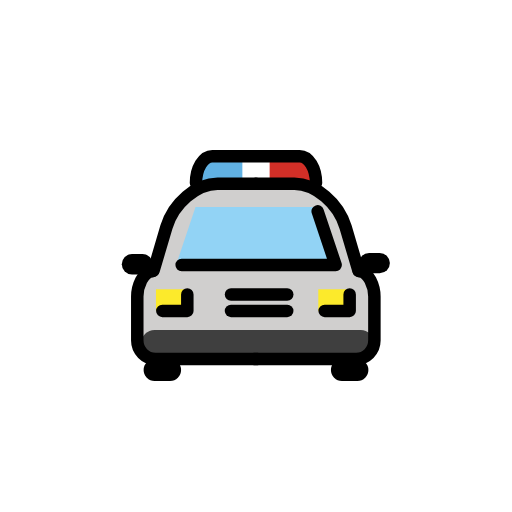
t = 0.00 s
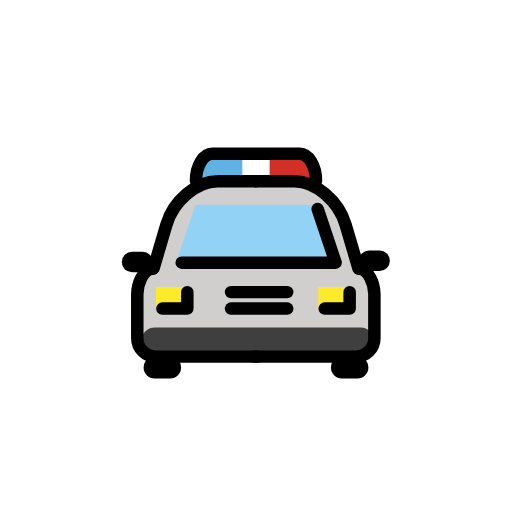
t = 0.48 s
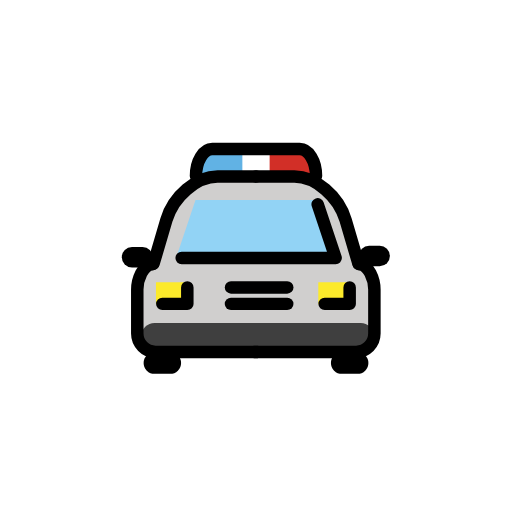
t = 1.43 s
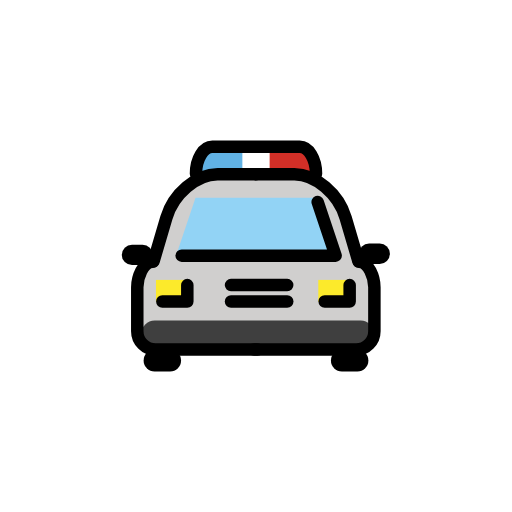
t = 1.90 s
t = 2.38 s: frame unchanged from t = 1.43 s, image omitted
t = 3.33 s: frame unchanged from t = 0.48 s, image omitted

The animated SVG that drew these frames (rendered in a browser with its animation timeline set to each time). Animation: 1 SMIL element (animateTransform=1); one cycle of 3.80 s, repeats indefinitely.

<?xml version='1.0' encoding='utf-8'?>
<svg xmlns="http://www.w3.org/2000/svg" id="emoji" viewBox="-5 -5 82 82" width="200" height="200" role="img">
  <title>OpenMoji: oncoming police car</title><g><g id="color">
    <polygon fill="#d0cfce" points="22.647 27.358 27.455 24.854 44.988 24.812 50.21 28.861 52.822 38.045 54.853 39.798 54.397 52.154 17.384 52.531 17.384 39.051 18.414 38.511 22.647 27.358" />
    <polygon fill="#92d3f5" points="23.192 37.462 48.756 37.443 45.846 28.155 26.314 28.155 23.192 37.462" />
    <rect x="19.9781" y="41.3302" width="5" height="3.51" fill="#fcea2b" />
    <rect x="45.9781" y="41.3302" width="5" height="3.51" fill="#fcea2b" />
    <polygon fill="#61b2e4" points="29.839 20.533 27.217 20.533 27.217 24.839 35.956 24.839 35.956 20.533 29.839 20.533" />
    <polygon fill="#d22f27" points="38.636 20.533 35.956 20.533 35.956 24.839 44.889 24.839 44.889 20.533 38.636 20.533" />
    <polygon fill="#fff" points="35.126 20.533 33.815 20.533 33.815 24.839 38.185 24.839 38.185 20.533 35.126 20.533" />
    <rect x="17.6414" y="47.8436" rx="2.1181" ry="2.1181" width="37.242" height="4.2363" fill="#3f3f3f" />
  </g>
  <g id="line">
    <polyline fill="none" stroke="#000" stroke-linecap="round" stroke-linejoin="round" stroke-width="2" points="24.095 37.443 48.756 37.443 45.878 28.852" />
    <line x1="32" x2="41" y1="42.1606" y2="42.1606" fill="none" stroke="#000" stroke-linecap="round" stroke-miterlimit="10" stroke-width="2" />
    <line x1="32" x2="41" y1="44.7931" y2="44.7931" fill="none" stroke="#000" stroke-linecap="round" stroke-miterlimit="10" stroke-width="2" />
    <polyline fill="none" stroke="#000" stroke-linecap="round" stroke-linejoin="round" stroke-width="2" points="21 44.793 25 44.793 25 42.161" />
    <polyline fill="none" stroke="#000" stroke-linecap="round" stroke-linejoin="round" stroke-width="2" points="47 44.793 51 44.793 51 42.161" />
    <rect x="18" y="52.49" rx="1.755" ry="1.755" width="6" height="3.51" />
    <rect x="48" y="52.49" rx="1.755" ry="1.755" width="6" height="3.51" />
    <rect x="52.4782" y="35.5017" rx="1.6368" ry="1.6368" width="4.9651" height="3.2736" />
    <rect x="14.5041" y="35.6858" rx="1.6368" ry="1.6368" width="4.9651" height="3.2736" />
    <path fill="none" stroke="#000" stroke-linecap="round" stroke-linejoin="round" stroke-width="2" d="M26.3876,24.3126h0c0-2.3685,1.18-4.3064,2.6216-4.3064H42.9908c1.4419,0,2.6216,1.9379,2.6216,4.3064h0" />
    <path fill="none" stroke="#000" stroke-linecap="round" stroke-linejoin="round" stroke-width="2" d="M19.598,38.3373l2.0507-6.9637c1.1278-3.83,4.8183-6.9636,8.201-6.9636H36" />
    <path fill="none" stroke="#000" stroke-linecap="round" stroke-linejoin="round" stroke-width="2" d="M52.4019,38.3371l-2.0506-6.9635c-1.1279-3.83-4.8183-6.9636-8.201-6.9636H36" />
    <path fill="none" stroke="#000" stroke-linecap="round" stroke-linejoin="round" stroke-width="2" d="M36.2624,52.49H19.9134a2.9458,2.9458,0,0,1-2.9267-2.9474V42.5053c0-1.5965.89-4.0754,2.4927-4.0754" />
    <path fill="none" stroke="#000" stroke-linecap="round" stroke-linejoin="round" stroke-width="2" d="M35.6851,52.49h16.349a2.9458,2.9458,0,0,0,2.9267-2.9474V42.5053c0-1.5965-.89-4.0754-2.4927-4.0754" />
  </g>
<animateTransform attributeName="transform" type="translate" values="0 0;0 -1.5;0 0" dur="3.8s" repeatCount="indefinite" /></g></svg>
